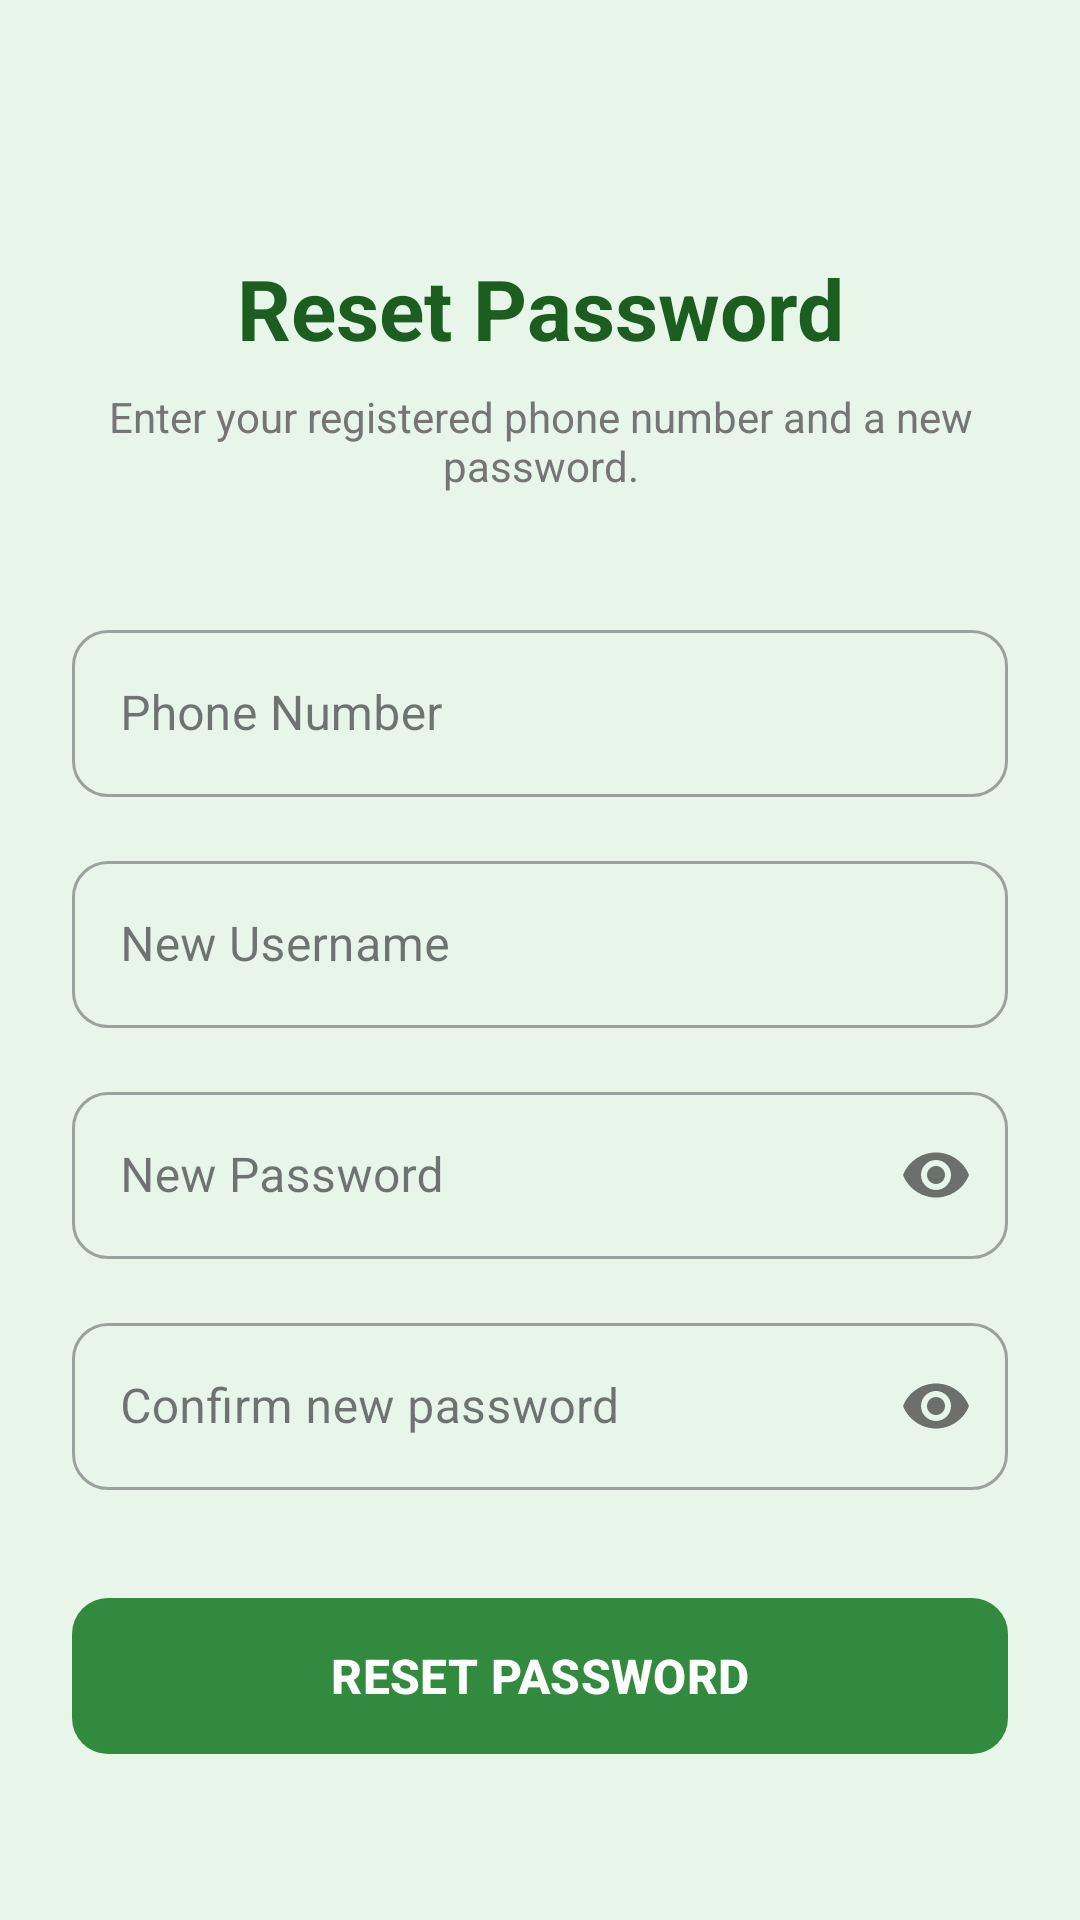

This screen was rendered from an Android layout file. Write that file and the resources it references.
<!-- AndroidManifest.xml: application theme Theme.Farmer2Market -->
<!-- res/layout/activity_forgot_password.xml -->
<?xml version="1.0" encoding="utf-8"?>
<androidx.constraintlayout.widget.ConstraintLayout xmlns:android="http://schemas.android.com/apk/res/android"
    xmlns:app="http://schemas.android.com/apk/res-auto"
    android:layout_width="match_parent"
    android:layout_height="match_parent"
    android:background="@color/surface_light_green"
    android:padding="24dp">

    <TextView
        android:id="@+id/tvTitle"
        android:layout_width="wrap_content"
        android:layout_height="wrap_content"
        android:layout_marginTop="60dp"
        android:text="Reset Password"
        android:textColor="@color/primary_dark"
        android:textSize="28sp"
        android:textStyle="bold"
        app:layout_constraintEnd_toEndOf="parent"
        app:layout_constraintStart_toStartOf="parent"
        app:layout_constraintTop_toTopOf="parent" />

    <TextView
        android:id="@+id/tvSubtitle"
        android:layout_width="match_parent"
        android:layout_height="wrap_content"
        android:layout_marginTop="8dp"
        android:text="Enter your registered phone number and a new password."
        android:gravity="center"
        android:textColor="@color/text_secondary"
        app:layout_constraintTop_toBottomOf="@id/tvTitle" />

    <com.google.android.material.textfield.TextInputLayout
        android:id="@+id/tilPhone"
        style="@style/Widget.MaterialComponents.TextInputLayout.OutlinedBox"
        android:layout_width="match_parent"
        android:layout_height="wrap_content"
        android:layout_marginTop="40dp"
        android:hint="Phone Number"
        app:boxCornerRadiusBottomEnd="12dp"
        app:boxCornerRadiusBottomStart="12dp"
        app:boxCornerRadiusTopEnd="12dp"
        app:boxCornerRadiusTopStart="12dp"
        app:layout_constraintTop_toBottomOf="@id/tvSubtitle">

        <com.google.android.material.textfield.TextInputEditText
            android:id="@+id/etPhone"
            android:layout_width="match_parent"
            android:layout_height="wrap_content"
            android:inputType="phone" />
    </com.google.android.material.textfield.TextInputLayout>

    <com.google.android.material.textfield.TextInputLayout
        android:id="@+id/tilNewUsername"
        style="@style/Widget.MaterialComponents.TextInputLayout.OutlinedBox"
        android:layout_width="match_parent"
        android:layout_height="wrap_content"
        android:layout_marginTop="16dp"
        android:hint="New Username"
        app:boxCornerRadiusBottomEnd="12dp"
        app:boxCornerRadiusBottomStart="12dp"
        app:boxCornerRadiusTopEnd="12dp"
        app:boxCornerRadiusTopStart="12dp"
        app:layout_constraintTop_toBottomOf="@id/tilPhone">

        <com.google.android.material.textfield.TextInputEditText
            android:id="@+id/etNewUsername"
            android:layout_width="match_parent"
            android:layout_height="wrap_content"
            android:inputType="text" />
    </com.google.android.material.textfield.TextInputLayout>

    <com.google.android.material.textfield.TextInputLayout
        android:id="@+id/tilNewPassword"
        style="@style/Widget.MaterialComponents.TextInputLayout.OutlinedBox"
        android:layout_width="match_parent"
        android:layout_height="wrap_content"
        android:layout_marginTop="16dp"
        android:hint="New Password"
        app:boxCornerRadiusBottomEnd="12dp"
        app:boxCornerRadiusBottomStart="12dp"
        app:boxCornerRadiusTopEnd="12dp"
        app:boxCornerRadiusTopStart="12dp"
        app:passwordToggleEnabled="true"
        app:layout_constraintTop_toBottomOf="@id/tilNewUsername">

        <com.google.android.material.textfield.TextInputEditText
            android:id="@+id/etNewPassword"
            android:layout_width="match_parent"
            android:layout_height="wrap_content"
            android:inputType="textPassword" />
    </com.google.android.material.textfield.TextInputLayout>

    <com.google.android.material.textfield.TextInputLayout
        android:id="@+id/tilConfirmPassword"
        style="@style/Widget.MaterialComponents.TextInputLayout.OutlinedBox"
        android:layout_width="match_parent"
        android:layout_height="wrap_content"
        android:layout_marginTop="16dp"
        android:hint="Confirm new password"
        app:boxCornerRadiusBottomEnd="12dp"
        app:boxCornerRadiusBottomStart="12dp"
        app:boxCornerRadiusTopEnd="12dp"
        app:boxCornerRadiusTopStart="12dp"
        app:passwordToggleEnabled="true"
        app:layout_constraintTop_toBottomOf="@id/tilNewPassword">

        <com.google.android.material.textfield.TextInputEditText
            android:id="@+id/etConfirmPassword"
            android:layout_width="match_parent"
            android:layout_height="wrap_content"
            android:inputType="textPassword" />
    </com.google.android.material.textfield.TextInputLayout>

    <com.google.android.material.button.MaterialButton
        android:id="@+id/btnResetPassword"
        android:layout_width="match_parent"
        android:layout_height="60dp"
        android:layout_marginTop="32dp"
        android:text="RESET PASSWORD"
        android:textSize="16sp"
        android:textStyle="bold"
        app:cornerRadius="12dp"
        app:layout_constraintTop_toBottomOf="@id/tilConfirmPassword" />

    <TextView
        android:id="@+id/tvBackToLogin"
        android:layout_width="wrap_content"
        android:layout_height="wrap_content"
        android:layout_marginTop="24dp"
        android:text="Back to Login"
        android:textColor="@color/primary_dark"
        android:textStyle="bold"
        app:layout_constraintEnd_toEndOf="parent"
        app:layout_constraintStart_toStartOf="parent"
        app:layout_constraintTop_toBottomOf="@id/btnResetPassword" />

</androidx.constraintlayout.widget.ConstraintLayout>
<!-- resources referenced by this layout -->
<resources>
  <color name="primary_dark">#1B5E20</color>
  <color name="surface_light_green">#E8F5E9</color>
  <color name="text_secondary">#757575</color>
  <style name="Theme.Farmer2Market" parent="Base.Theme.Farmer2Market" />
  <style name="Base.Theme.Farmer2Market" parent="Theme.Material3.DayNight.NoActionBar">
          
          <item name="colorPrimary">@color/primary</item>
          <item name="colorPrimaryVariant">@color/primary_dark</item>
          <item name="colorSecondary">@color/colorAccent</item>
          <item name="android:windowBackground">@color/background</item>
          <item name="android:statusBarColor">@color/primary_dark</item>
      </style>
  <color name="primary">#318A3D</color>
  <color name="colorAccent">#8BC34A</color>
  <color name="background">#F4FBFA</color>
</resources>
